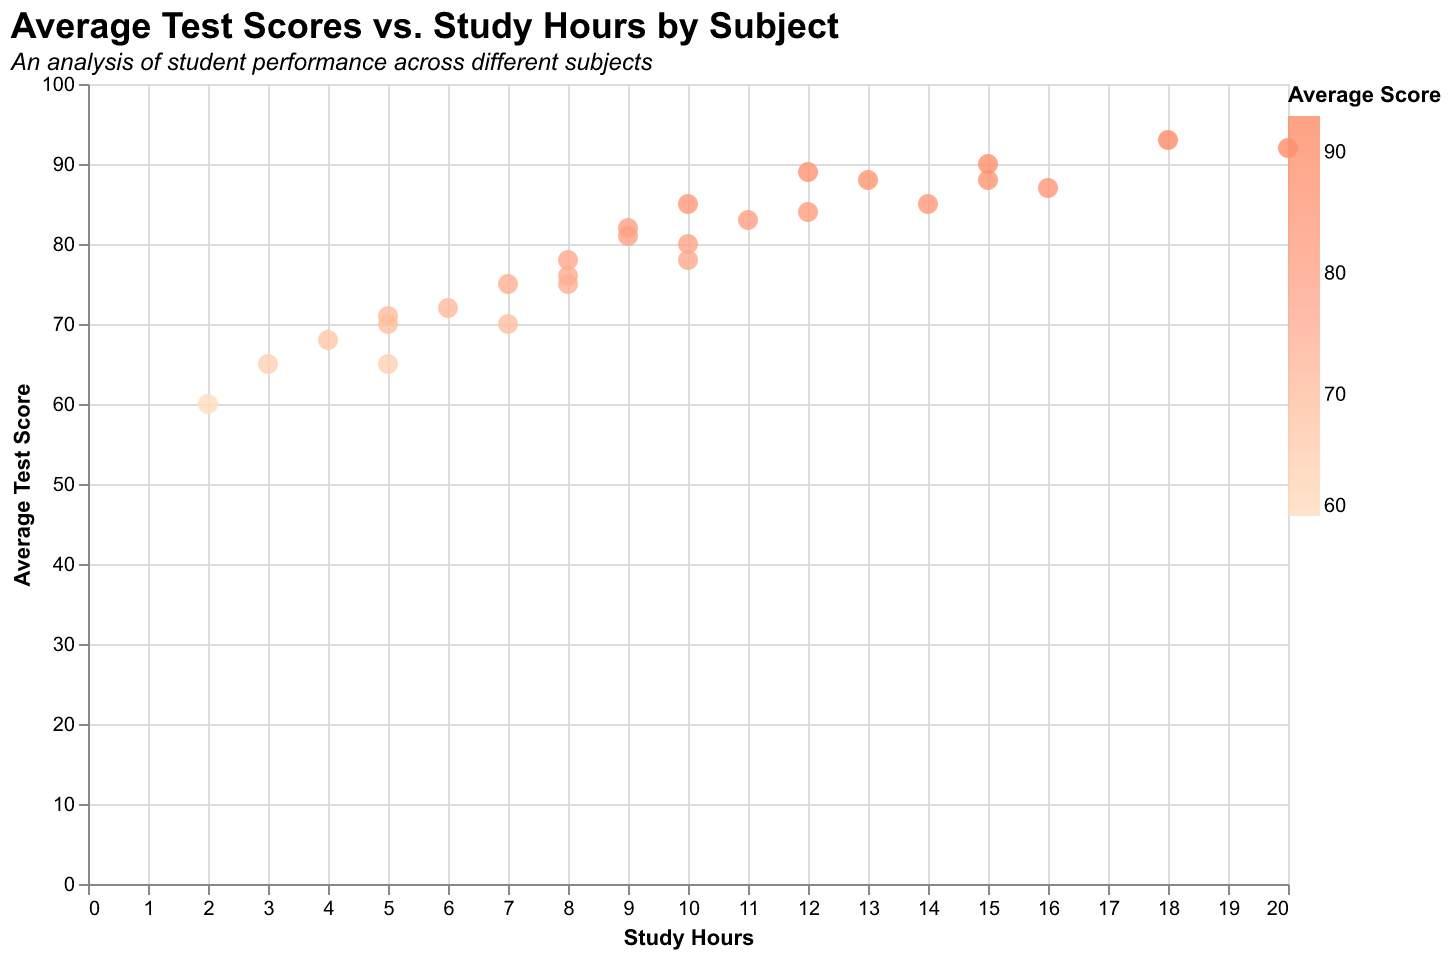

Source data for this figure (header and first rows):
Subject, Hours, Score
Mathematics, 15, 88
Mathematics, 20, 92
Mathematics, 10, 85
Science, 12, 89
Science, 18, 93
Science, 8, 78
History, 10, 80
History, 14, 85
History, 7, 75
English, 11, 83
English, 16, 87
English, 9, 81
Art, 5, 70
Art, 8, 75
Art, 3, 65
Music, 6, 72
Music, 10, 78
Music, 4, 68
Physical Education, 2, 60
Physical Education, 5, 65
Physical Education, 7, 70
Technology, 13, 88
Technology, 15, 90
Technology, 9, 82
Geography, 8, 76
Geography, 12, 84
Geography, 5, 71
